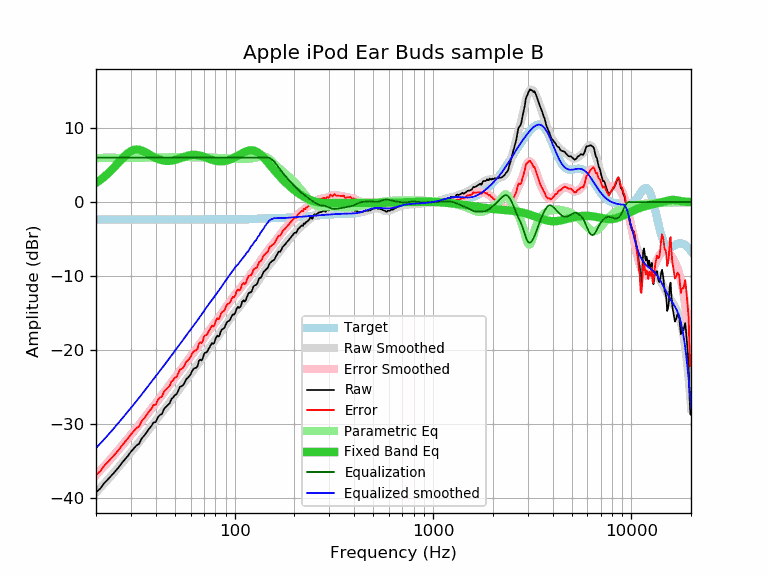

Values plotted in this chart, from the file beside it:
frequency, raw, error, smoothed, error_smoothed, equalization, parametric_eq, equalized_raw, equalized_smoothed, target
20, -39.24, -36.89, -39.27, -36.91, 6.00, 2.60, -33.24, -33.27, -2.35
21, -38.75, -36.40, -38.66, -36.31, 6.00, 2.99, -32.75, -32.66, -2.35
22, -38.00, -35.65, -38.07, -35.72, 6.00, 3.41, -32.00, -32.07, -2.35
23, -37.48, -35.13, -37.49, -35.14, 6.00, 3.87, -31.48, -31.49, -2.35
24, -36.94, -34.59, -36.93, -34.58, 6.00, 4.36, -30.94, -30.93, -2.35
25, -36.41, -34.06, -36.38, -34.02, 6.00, 4.86, -30.41, -30.38, -2.35
26, -35.88, -33.53, -35.84, -33.48, 6.00, 5.36, -29.88, -29.84, -2.35
27, -35.28, -32.93, -35.31, -32.96, 6.00, 5.83, -29.28, -29.31, -2.35
28, -34.78, -32.43, -34.80, -32.45, 6.00, 6.26, -28.78, -28.80, -2.35
29, -34.30, -31.95, -34.31, -31.95, 6.00, 6.62, -28.30, -28.31, -2.35
30, -33.75, -31.40, -33.83, -31.47, 6.00, 6.89, -27.75, -27.83, -2.35
31, -33.32, -30.97, -33.36, -31.01, 6.00, 7.05, -27.32, -27.36, -2.35
32, -32.91, -30.56, -32.90, -30.55, 6.00, 7.11, -26.91, -26.90, -2.35
33, -32.67, -30.32, -32.45, -30.10, 6.00, 7.07, -26.67, -26.45, -2.35
34, -31.95, -29.60, -32.01, -29.65, 6.00, 6.97, -25.95, -26.01, -2.35
35, -31.58, -29.23, -31.57, -29.22, 6.00, 6.82, -25.58, -25.57, -2.35
36, -31.14, -28.79, -31.14, -28.79, 6.00, 6.64, -25.14, -25.14, -2.35
37, -30.67, -28.32, -30.73, -28.37, 6.00, 6.46, -24.67, -24.73, -2.35
38, -30.29, -27.94, -30.32, -27.97, 6.00, 6.28, -24.29, -24.32, -2.35
39, -29.80, -27.45, -29.93, -27.58, 6.00, 6.11, -23.80, -23.93, -2.35
40, -29.75, -27.40, -29.55, -27.20, 6.00, 5.97, -23.75, -23.55, -2.35
41, -29.10, -26.75, -29.18, -26.82, 6.00, 5.84, -23.10, -23.18, -2.35
42, -28.79, -26.44, -28.81, -26.46, 6.00, 5.74, -22.79, -22.81, -2.35
43, -28.64, -26.29, -28.46, -26.11, 6.00, 5.66, -22.64, -22.46, -2.35
44, -28.00, -25.65, -28.11, -25.76, 6.00, 5.61, -22.00, -22.11, -2.35
45, -27.70, -25.35, -27.76, -25.41, 6.00, 5.58, -21.70, -21.76, -2.35
46, -27.44, -25.09, -27.42, -25.07, 6.00, 5.57, -21.44, -21.42, -2.35
47, -27.21, -24.86, -27.08, -24.73, 6.00, 5.58, -21.21, -21.08, -2.35
48, -26.63, -24.28, -26.75, -24.40, 6.00, 5.60, -20.63, -20.75, -2.35
49, -26.42, -24.07, -26.43, -24.08, 6.00, 5.65, -20.42, -20.43, -2.35
50, -26.08, -23.73, -26.11, -23.76, 6.00, 5.70, -20.08, -20.11, -2.35
51, -25.98, -23.63, -25.80, -23.45, 6.00, 5.76, -19.98, -19.80, -2.35
52, -25.49, -23.14, -25.49, -23.14, 6.00, 5.84, -19.49, -19.49, -2.35
53, -24.98, -22.63, -25.19, -22.84, 6.00, 5.91, -18.98, -19.19, -2.35
54, -24.90, -22.55, -24.90, -22.55, 6.00, 5.99, -18.90, -18.90, -2.35
55, -24.74, -22.39, -24.61, -22.26, 6.00, 6.07, -18.74, -18.61, -2.35
56, -24.39, -22.04, -24.32, -21.97, 6.00, 6.14, -18.39, -18.32, -2.35
57, -23.93, -21.58, -24.04, -21.69, 6.00, 6.21, -17.93, -18.04, -2.35
58, -23.78, -21.43, -23.76, -21.41, 6.00, 6.27, -17.78, -17.76, -2.35
59, -23.54, -21.19, -23.49, -21.14, 6.00, 6.31, -17.54, -17.49, -2.35
60, -23.31, -20.96, -23.22, -20.87, 6.00, 6.35, -17.31, -17.22, -2.35
61, -22.83, -20.48, -22.96, -20.61, 6.00, 6.38, -16.83, -16.96, -2.35
62, -22.58, -20.23, -22.71, -20.36, 6.00, 6.39, -16.58, -16.71, -2.35
63, -22.44, -20.09, -22.46, -20.11, 6.00, 6.39, -16.44, -16.46, -2.35
64, -22.40, -20.05, -22.21, -19.86, 6.00, 6.37, -16.40, -16.21, -2.35
65, -22.18, -19.83, -21.97, -19.62, 6.00, 6.35, -16.18, -15.97, -2.35
66, -21.49, -19.14, -21.72, -19.37, 6.00, 6.31, -15.49, -15.72, -2.35
67, -21.30, -18.95, -21.48, -19.12, 6.00, 6.27, -15.30, -15.48, -2.35
68, -21.42, -19.07, -21.23, -18.88, 6.00, 6.22, -15.42, -15.23, -2.35
69, -21.17, -18.82, -20.98, -18.63, 6.00, 6.17, -15.17, -14.98, -2.35
70, -20.58, -18.23, -20.74, -18.39, 6.00, 6.11, -14.58, -14.74, -2.35
71, -20.36, -18.01, -20.50, -18.14, 6.00, 6.05, -14.36, -14.50, -2.35
72, -20.33, -17.98, -20.26, -17.91, 6.00, 5.99, -14.33, -14.26, -2.35
73, -20.14, -17.79, -20.03, -17.68, 6.00, 5.93, -14.14, -14.03, -2.35
74, -19.80, -17.45, -19.81, -17.46, 6.00, 5.87, -13.80, -13.81, -2.35
75, -19.57, -17.22, -19.59, -17.24, 6.00, 5.81, -13.57, -13.59, -2.35
76, -19.25, -16.90, -19.39, -17.04, 6.00, 5.76, -13.25, -13.39, -2.35
77, -19.06, -16.71, -19.19, -16.83, 6.00, 5.71, -13.06, -13.19, -2.35
78, -19.19, -16.84, -18.99, -16.64, 6.00, 5.67, -13.19, -12.99, -2.35
79, -19.01, -16.66, -18.79, -16.44, 6.00, 5.63, -13.01, -12.79, -2.35
... 553 more rows
